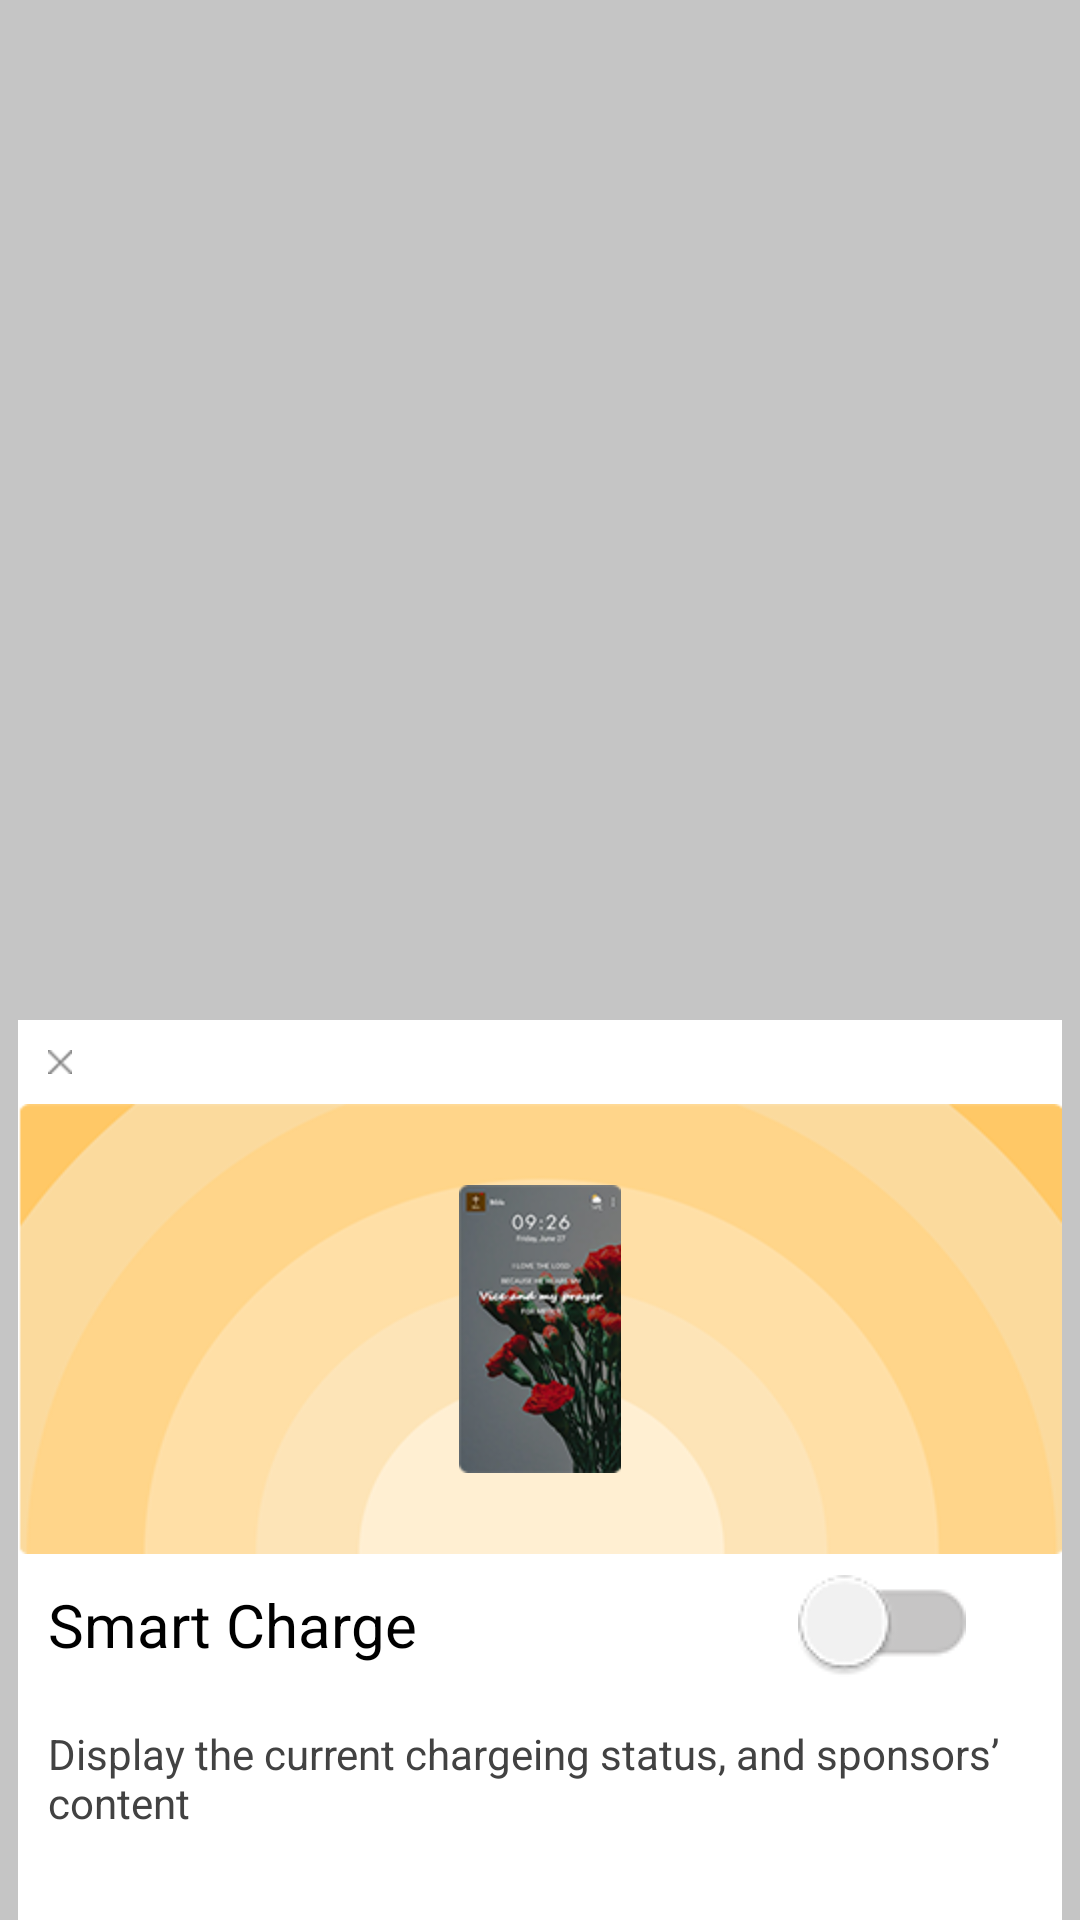

Produce the Android XML layout that renders to this screen, including the resource entries it uses.
<!-- AndroidManifest.xml: application theme AppTheme -->
<!-- res/layout/popwindow_exit.xml -->
<?xml version="1.0" encoding="utf-8"?>
<RelativeLayout xmlns:android="http://schemas.android.com/apk/res/android"
    android:layout_width="match_parent"
    android:layout_height="match_parent"
    android:background="#36000000"
    android:layout_margin="5dp">

    <RelativeLayout
        android:layout_alignParentBottom="true"
        android:layout_width="match_parent"
        android:layout_height="300dp"
        android:background="#fff"
        android:layout_marginLeft="6dp"
        android:layout_marginRight="6dp">

        <ImageView
            android:layout_marginLeft="10dp"
            android:layout_marginTop="10dp"
            android:layout_marginBottom="10dp"
            android:id="@+id/iv_close"
            android:layout_width="wrap_content"
            android:layout_height="wrap_content"
            android:background="@mipmap/close"/>

        <RelativeLayout

            android:layout_below="@id/iv_close"
            android:id="@+id/native_ad_container"
            android:layout_width="match_parent"
            android:layout_height="wrap_content"
            android:background="@mipmap/bg_yelow"
            android:orientation="vertical">

            <ImageView
                android:layout_width="wrap_content"
                android:layout_height="wrap_content"
                android:layout_centerInParent="true"
                android:background="@mipmap/phonecontent"/>
        </RelativeLayout>

        <TextView
            android:layout_marginTop="10dp"
            android:id="@+id/tv_title"
            android:layout_width="wrap_content"
            android:layout_height="wrap_content"
            android:layout_below="@id/native_ad_container"
            android:layout_margin="10dp"
            android:text="Smart Charge"
            android:textSize="20dp"
            android:textColor="#000" />

        <ToggleButton
            android:id="@+id/switch1"
            android:layout_width="wrap_content"
            android:layout_height="wrap_content"
            android:layout_alignParentRight="true"
            android:layout_below="@id/native_ad_container"
            android:layout_gravity="center"
            android:background="@android:color/transparent"
            android:button="@drawable/btn_backgrounds"
            android:checked="false"
            android:textOff=""
            android:textOn="" />

        <TextView
            android:layout_width="wrap_content"
            android:layout_height="wrap_content"
            android:layout_below="@id/tv_title"
            android:layout_margin="10dp"
            android:text="Display the current chargeing status, and sponsors’ content"
            android:textColor="#424242" />
    </RelativeLayout>
</RelativeLayout>
<!-- resources referenced by this layout -->
<resources>
  <!-- drawable btn_backgrounds (drawable) -->
  <?xml version="1.0" encoding="utf-8"?>
  <selector xmlns:android="http://schemas.android.com/apk/res/android">
  
      <item android:state_checked="true" android:drawable="@drawable/switch_on" />
      <item android:drawable="@drawable/switch_off" />
  
  </selector>
  <!-- mipmap bg_yelow: png bitmap (mipmap-hdpi, 15228 bytes) -->
  <!-- mipmap close: png bitmap (mipmap-hdpi, 1144 bytes) -->
  <!-- mipmap phonecontent: png bitmap (mipmap-hdpi, 26270 bytes) -->
  <style name="AppTheme" parent="Theme.AppCompat.Light.DarkActionBar">
          
          <item name="colorPrimary">@color/colorPrimary</item>
          <item name="colorPrimaryDark">@color/colorPrimaryDark</item>
          <item name="colorAccent">@color/colorAccent</item>
          <item name="android:windowIsTranslucent">true</item>
      </style>
  <!-- drawable switch_on: png bitmap (drawable, 2791 bytes) -->
  <!-- drawable switch_off: png bitmap (drawable, 2748 bytes) -->
  <!-- not gathered from this repository: default colours our renderer supplied (Android Studio template values) -->
  <color name="colorPrimary">#FF6200EE</color>
  <color name="colorPrimaryDark">#FF3700B3</color>
  <color name="colorAccent">#FF03DAC5</color>
</resources>
